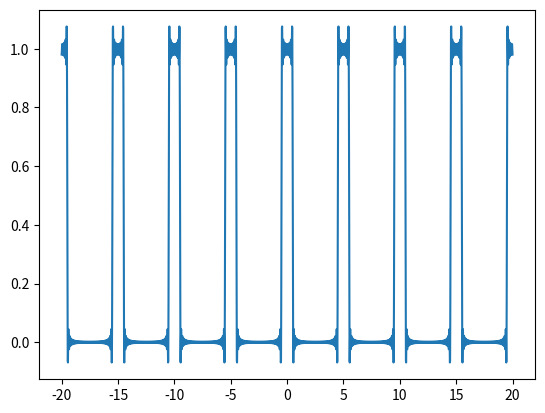

This chart was generated by the following Python code:
import numpy as np
import matplotlib.pyplot as plt
import matplotlib.pyplot as plt2
#说明:混迭和吉斯现象
#sinc在频域上不产生混迭的间隔不能小于1，左右各0.5的截断图像
#1、时域上采样
dx=10  #在时地域上的
ds=20 #在频率上的
len=100    #时域上的采样个数N，必须是一个偶数
len2=2000 #频域上的采样个数M，必须是一个偶数
x=[]
fre=len/(2.0*dx)
for i in range(len+1):
    x.append(-1.0*dx+i/fre)
x=np.array(x)
y1=np.sinc(x)
print("在时域上的采样间隔dx：",1.0/fre)
print("频域上的间隔：",fre)

#2、频域上采样
s=[]
for i in range(len2+1):
    s.append(-ds+i*2*ds/len2)
a=np.zeros(len+1)
y2=[]
for i in range(s.__len__()):
    b=-2.0*np.pi*x*s[i]
    y=np.exp(a+1j*b)
    y2.append(np.sum(y1*y).real/fre)

#3、绘图
plt.plot(s, y2)
#有截断的sinc
# plt.plot(x,y1)
plt.show()